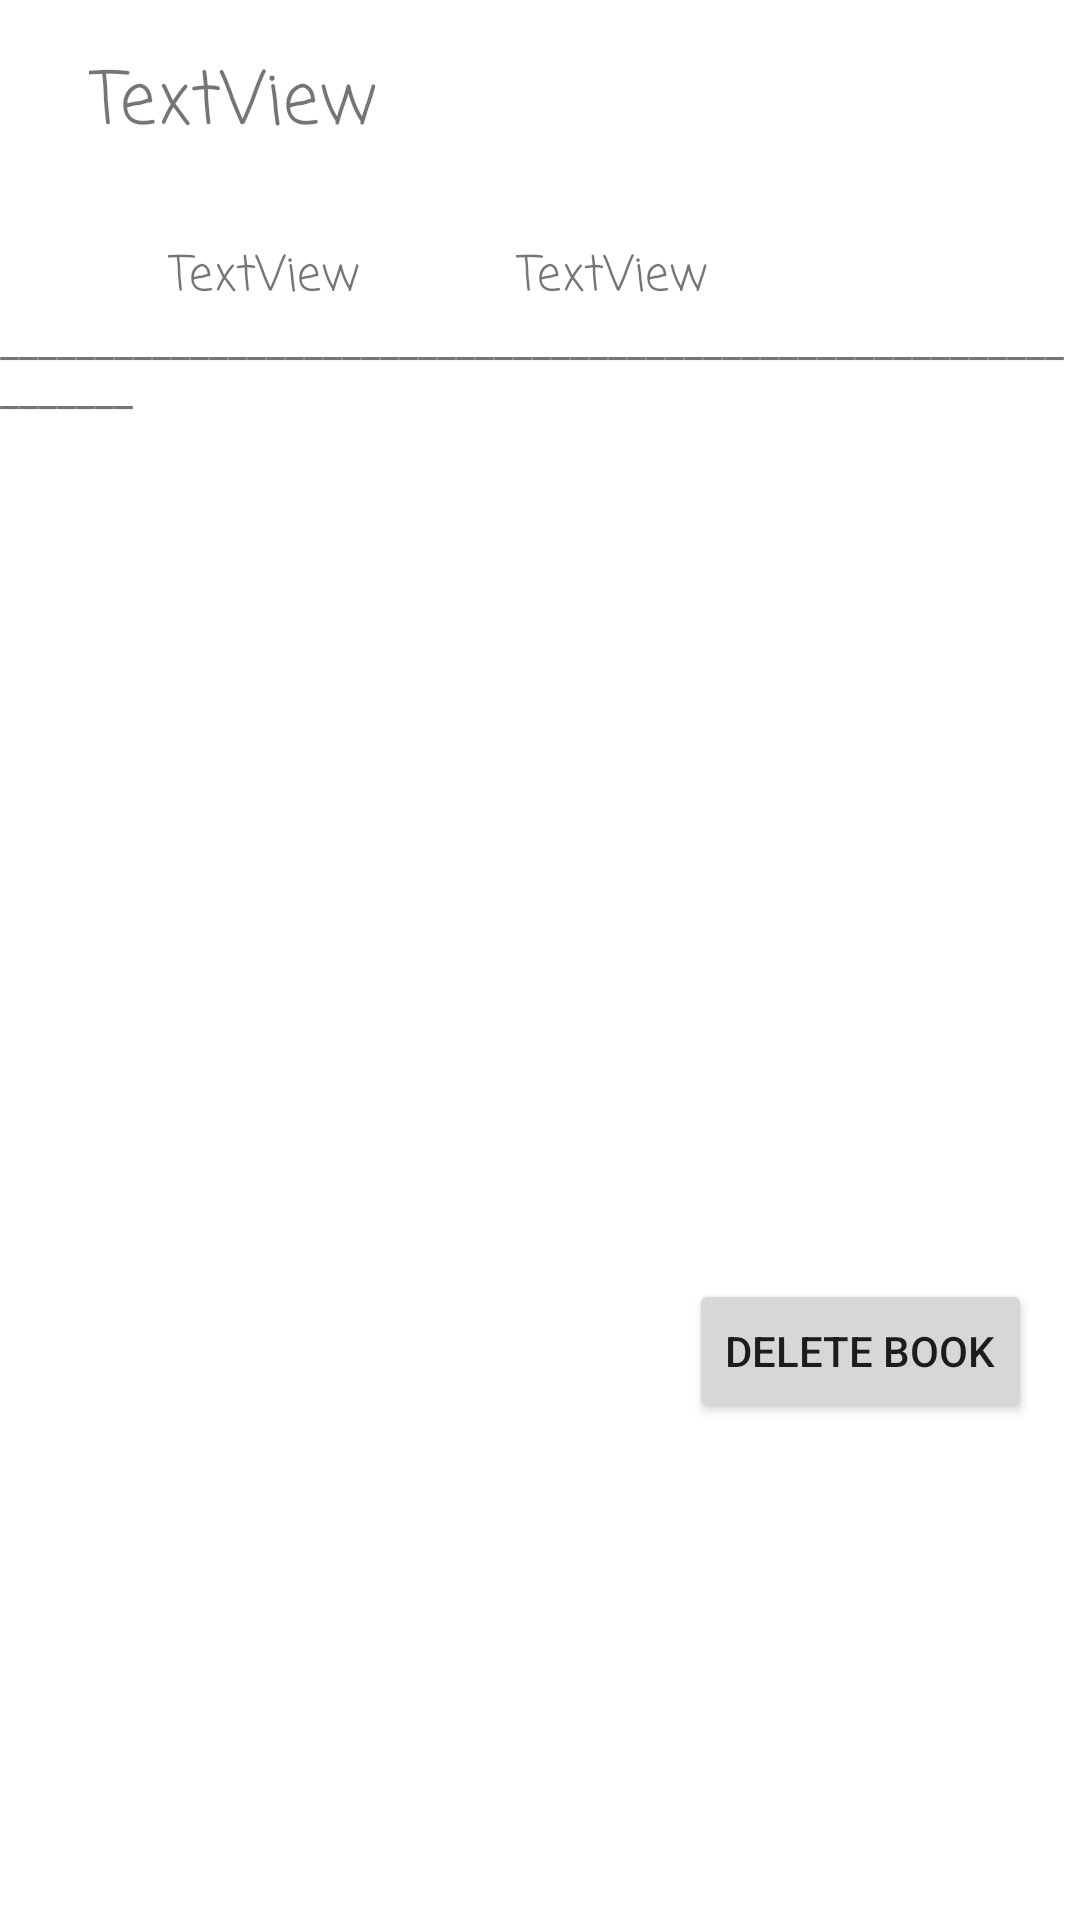

Reconstruct the res/layout file that produces this screen, plus the resources it refers to.
<!-- AndroidManifest.xml: application theme Theme.MyLibraryMobile -->
<!-- res/layout/book.xml -->
<?xml version="1.0" encoding="utf-8"?>
<androidx.constraintlayout.widget.ConstraintLayout xmlns:android="http://schemas.android.com/apk/res/android"
    xmlns:app="http://schemas.android.com/apk/res-auto"
    xmlns:tools="http://schemas.android.com/tools"
    android:layout_width="match_parent"
    android:layout_height="wrap_content">

    <TextView
        android:id="@+id/bookPagesTV"
        android:layout_width="wrap_content"
        android:layout_height="wrap_content"
        android:layout_marginStart="172dp"
        android:layout_marginTop="80dp"
        android:fontFamily="casual"
        android:text="TextView"
        android:textSize="16sp"
        app:layout_constraintStart_toStartOf="parent"
        app:layout_constraintTop_toTopOf="parent" />

    <TextView
        android:id="@+id/bookAuthorTV"
        android:layout_width="wrap_content"
        android:layout_height="wrap_content"
        android:layout_marginStart="56dp"
        android:layout_marginTop="80dp"
        android:fontFamily="casual"
        android:text="TextView"
        android:textSize="16sp"
        app:layout_constraintStart_toStartOf="parent"
        app:layout_constraintTop_toTopOf="parent" />

    <TextView
        android:id="@+id/BookTitleTV"
        android:layout_width="302dp"
        android:layout_height="39dp"
        android:layout_marginTop="16dp"
        android:fontFamily="casual"
        android:text="TextView"
        android:textSize="24sp"
        app:layout_constraintEnd_toEndOf="parent"
        app:layout_constraintHorizontal_bias="0.513"
        app:layout_constraintStart_toStartOf="parent"
        app:layout_constraintTop_toTopOf="parent" />

    <TextView
        android:id="@+id/textView7"
        android:layout_width="wrap_content"
        android:layout_height="wrap_content"
        android:layout_marginTop="104dp"
        android:text="_______________________________________________________________"
        app:layout_constraintEnd_toEndOf="parent"
        app:layout_constraintHorizontal_bias="0.0"
        app:layout_constraintStart_toStartOf="parent"
        app:layout_constraintTop_toTopOf="parent" />

    <Button
        android:id="@+id/bookDeleteButton"
        android:layout_width="wrap_content"
        android:layout_height="wrap_content"
        android:layout_marginEnd="16dp"
        android:text="Delete Book"
        app:layout_constraintBottom_toBottomOf="parent"
        app:layout_constraintEnd_toEndOf="parent"
        app:layout_constraintTop_toTopOf="parent"
        app:layout_constraintVertical_bias="0.72"
        app:strokeColor="@color/black" />
</androidx.constraintlayout.widget.ConstraintLayout>
<!-- resources referenced by this layout -->
<resources>
  <style name="Theme.MyLibraryMobile" parent="Theme.MaterialComponents.DayNight.DarkActionBar">
          
          <item name="colorPrimary">@color/purple_500</item>
          <item name="colorPrimaryVariant">@color/purple_700</item>
          <item name="colorOnPrimary">@color/white</item>
          
          <item name="colorSecondary">@color/teal_200</item>
          <item name="colorSecondaryVariant">@color/teal_700</item>
          <item name="colorOnSecondary">@color/black</item>
          
          <item name="android:statusBarColor">?attr/colorPrimaryVariant</item>
          
      </style>
  <!-- not gathered from this repository: default colours our renderer supplied (Android Studio template values) -->
  <color name="purple_500">#FF6200EE</color>
  <color name="purple_700">#FF3700B3</color>
  <color name="teal_200">#FF03DAC5</color>
  <color name="teal_700">#FF018786</color>
  <color name="black">#FF000000</color>
  <color name="white">#FFFFFFFF</color>
</resources>
